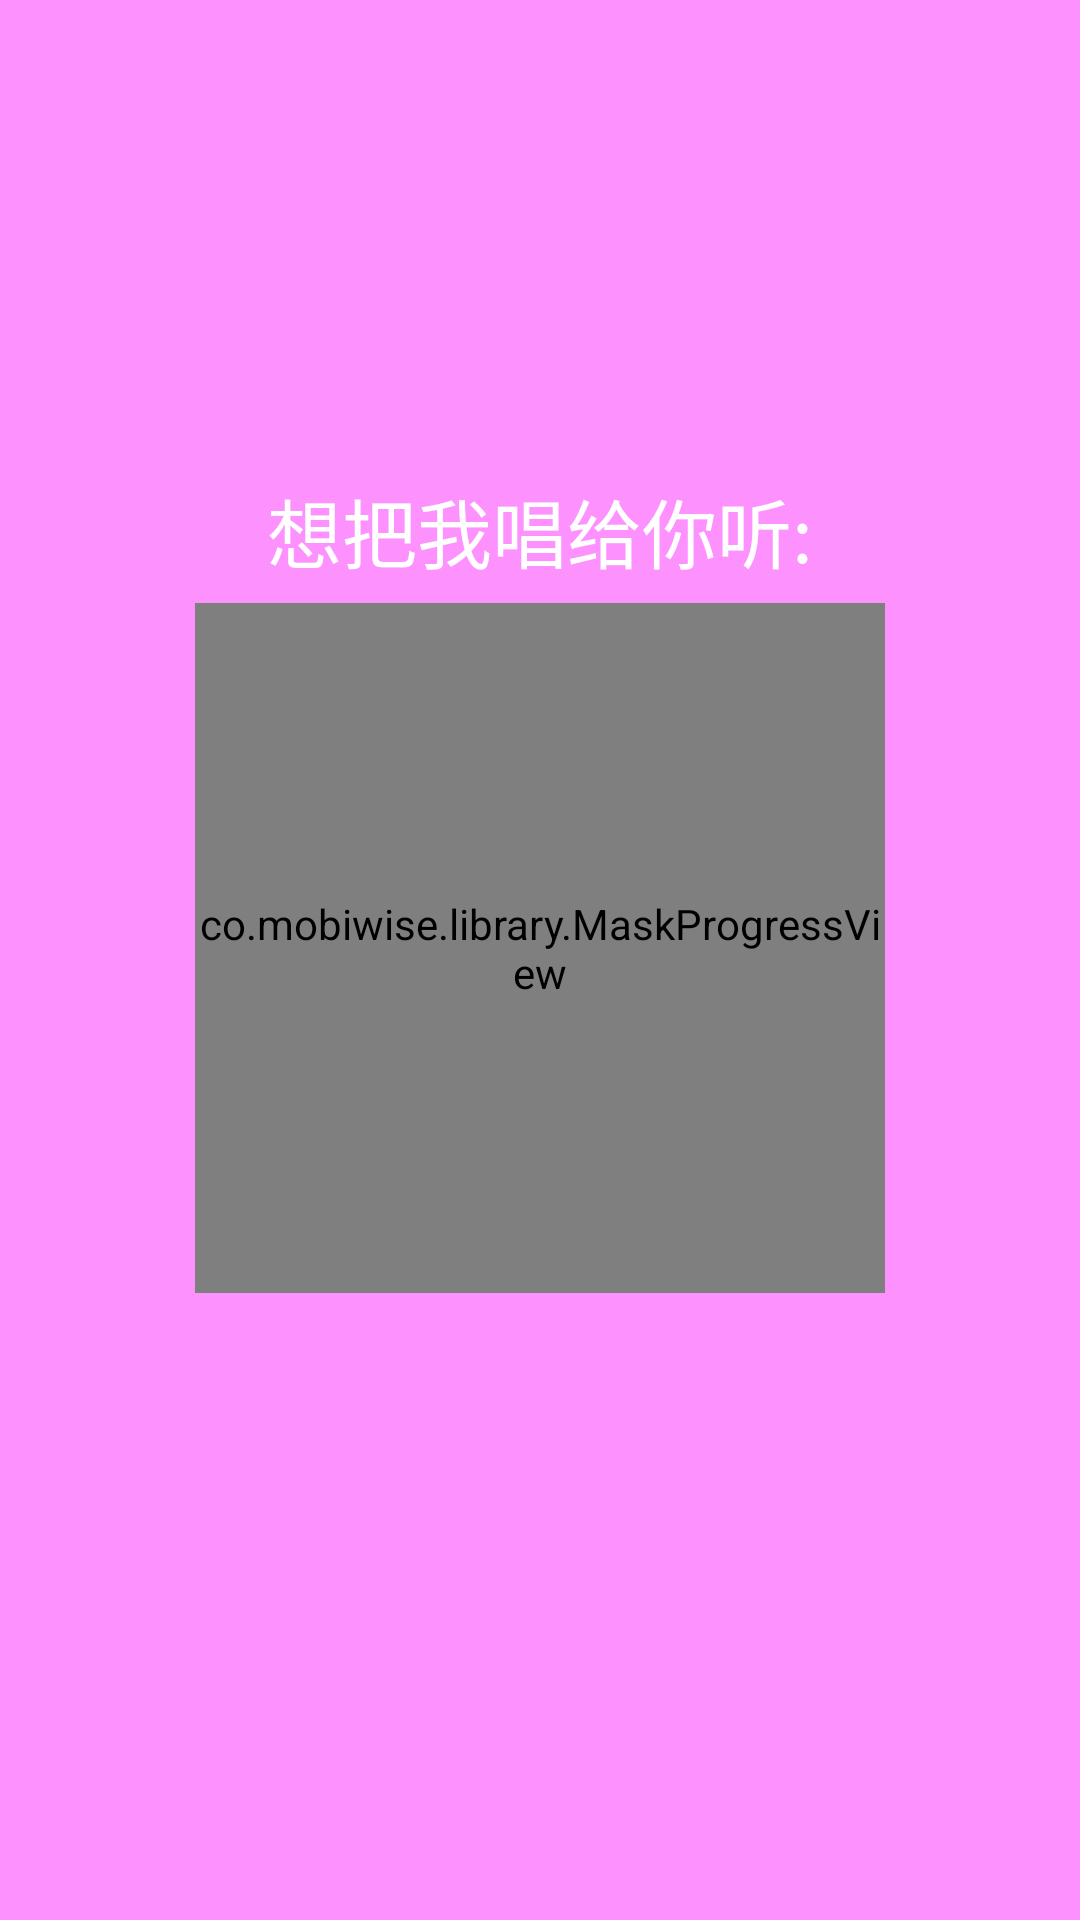

Reconstruct the res/layout file that produces this screen, plus the resources it refers to.
<!-- AndroidManifest.xml: application theme AppTheme -->
<!-- res/layout/activity_music.xml -->
<?xml version="1.0" encoding="utf-8"?>
<LinearLayout
    xmlns:android="http://schemas.android.com/apk/res/android"
    xmlns:app="http://schemas.android.com/apk/res-auto"
    android:orientation="vertical"
    android:gravity="center"
    android:background="@color/normal_bg"
    android:layout_width="match_parent"
    android:layout_height="match_parent">

    <TextView
        android:layout_width="match_parent"
        android:layout_height="wrap_content"
        android:gravity="center"
        android:text="想把我唱给你听:"
        android:textSize="25sp"
        android:textColor="#ffffff"/>

    <co.mobiwise.library.MaskProgressView
        android:layout_marginTop="6dip"
        android:id="@+id/ipv"
        android:layout_width="230dp"
        android:layout_height="230dp"
        app:progressEmptyColor="#4E3C51"
        app:progressLoadedColor="#FF66E0F3"
        app:coverMaskColor="#80000000"
        app:durationTextColor="#FFFFFF"
        app:durationTextSize="15sp"
        app:coverImage="@mipmap/music_bg"
        app:progressHeight="4dp"
        android:layout_marginBottom="50dip"
        app:maxProgress="100"
        app:currentProgress="0"/>

</LinearLayout>
<!-- resources referenced by this layout -->
<resources>
  <color name="normal_bg">#FD92FF</color>
  <!-- mipmap music_bg: png bitmap (mipmap-xhdpi, 604489 bytes) -->
  <style name="AppTheme" parent="Theme.AppCompat.Light.DarkActionBar">
          
          <item name="colorPrimary">@color/colorPrimary</item>
          <item name="colorPrimaryDark">@color/colorPrimaryDark</item>
          <item name="colorAccent">@color/colorAccent</item>
      </style>
  <color name="colorPrimary">#3F51B5</color>
  <color name="colorPrimaryDark">#303F9F</color>
  <color name="colorAccent">#FF4081</color>
</resources>
